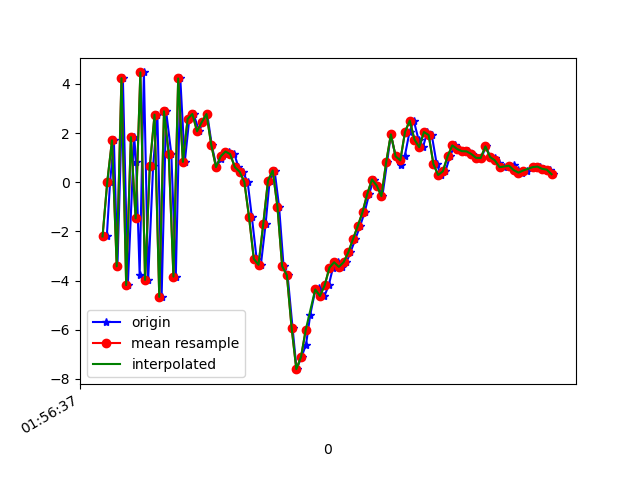

The file beside this chart, header and first rows:
1617760597318, 456233951713827, -2.2060697, 2.1101108, 9.329105
1617760597332, 456233970944597, 0.01435, 2.26, -6.284
1617760597348, 456233990175367, 1.704, 2.582, 9.713
1617760597363, 456234009406137, -3.421, 1.767, -4.247
1617760597386, 456234028636907, 4.23, 3.396, 3.735
1617760597407, 456234047867677, -4.186, 1.721, 4.245
1617760597434, 456234067098447, 1.834, 2.918, -4.274
1617760597442, 456234086329217, 0.8259, 2.784, 10.14
1617760597457, 456234105559987, -3.772, 2.373, -4.933
1617760597475, 456234124790757, 4.465, 4.261, 3.877
1617760597493, 456234144021527, -3.973, 2.694, 5.423
1617760597514, 456234163252297, 0.6548, 3.498, -4.661
1617760597532, 456234182483067, 2.745, 4.564, 10.27
1617760597550, 456234201713837, -4.663, 4.572, 0.442
1617760597569, 456234220944607, 2.884, 5.92, -2.984
1617760597591, 456234240175377, 1.148, 4.127, 11.31
1617760597610, 456234259406147, -3.84, 0.4343, -0.3627
1617760597629, 456234278636917, 4.219, 0.9327, 1.614
1617760597648, 456234297867687, 0.826, 0.5497, 10.6
1617760597667, 456234317098457, 2.574, -1.722, 6.643
1617760597685, 456234336329227, 2.774, -4.501, 2.154
1617760597709, 456234355559997, 2.07, -5.087, 2.627
1617760597724, 456234374790767, 2.445, -3.971, 2.13
1617760597743, 456234394021537, 2.773, -3.495, 1.744
1617760597762, 456234413252307, 1.517, -3.264, 1.65
1617760597782, 456234432483077, 0.6146, -2.197, 0.7945
1617760597800, 456234451713847, 0.9497, -0.4191, -0.8673
1617760597817, 456234470944617, 1.15, 0.3694, -2.375
1617760597837, 456234490175387, 1.247, 0.8021, -3.1
1617760597858, 456234509406157, 1.141, 0.5032, -2.363
1617760597875, 456234528636927, 0.6077, -0.2966, -2.32
1617760597893, 456234547867697, 0.4262, -0.1319, -2.769
1617760597914, 456234567098467, 0.01049, 0.2101, -3.601
1617760597932, 456234586329237, -1.431, 0.02572, -3.685
1617760597952, 456234605560007, -3.119, -0.4382, -2.572
1617760597970, 456234624790777, -3.36, -0.3719, -0.3267
1617760597990, 456234644021547, -1.698, 0.07322, 0.9942
1617760598007, 456234663252317, 0.06203, 0.564, 0.4441
1617760598028, 456234682483087, 0.4743, -0.3711, -0.7103
1617760598047, 456234701713857, -0.9951, -1.218, -0.2067
1617760598066, 456234720944627, -3.419, -1.45, 0.4335
1617760598083, 456234740175397, -3.781, -1.5, 1.733
1617760598104, 456234759406167, -5.921, -2.478, 3.562
1617760598121, 456234778636937, -7.605, -1.386, 5.683
1617760598142, 456234797867707, -7.102, 0.7011, 7.145
1617760598161, 456234817098477, -6.606, 0.9414, 8.22
1617760598179, 456234836329247, -5.383, -1.132, 10.64
1617760598200, 456234855560017, -4.4, -3.482, 11.08
1617760598218, 456234874790787, -4.323, -4.101, 10.05
1617760598239, 456234894021557, -4.627, -2.879, 8.919
1617760598257, 456234913252327, -4.193, -1.623, 7.844
1617760598275, 456234932483097, -3.477, -0.5656, 7.172
1617760598295, 456234951713867, -3.255, 0.9149, 7.114
1617760598314, 456234970944637, -3.445, 2.395, 5.861
1617760598332, 456234990175407, -3.254, 3.43, 4.773
1617760598349, 456235009406177, -2.853, 2.278, 4.84
1617760598370, 456235028636947, -2.308, -0.1479, 5.545
1617760598390, 456235047867717, -1.779, -1.257, 4.8
1617760598409, 456235067098487, -1.221, -0.2712, 2.258
1617760598428, 456235086329257, -0.4827, 1.992, -0.1177
1617760598447, 456235105560027, 0.1094, 3.439, -0.002942
... 39 more rows
